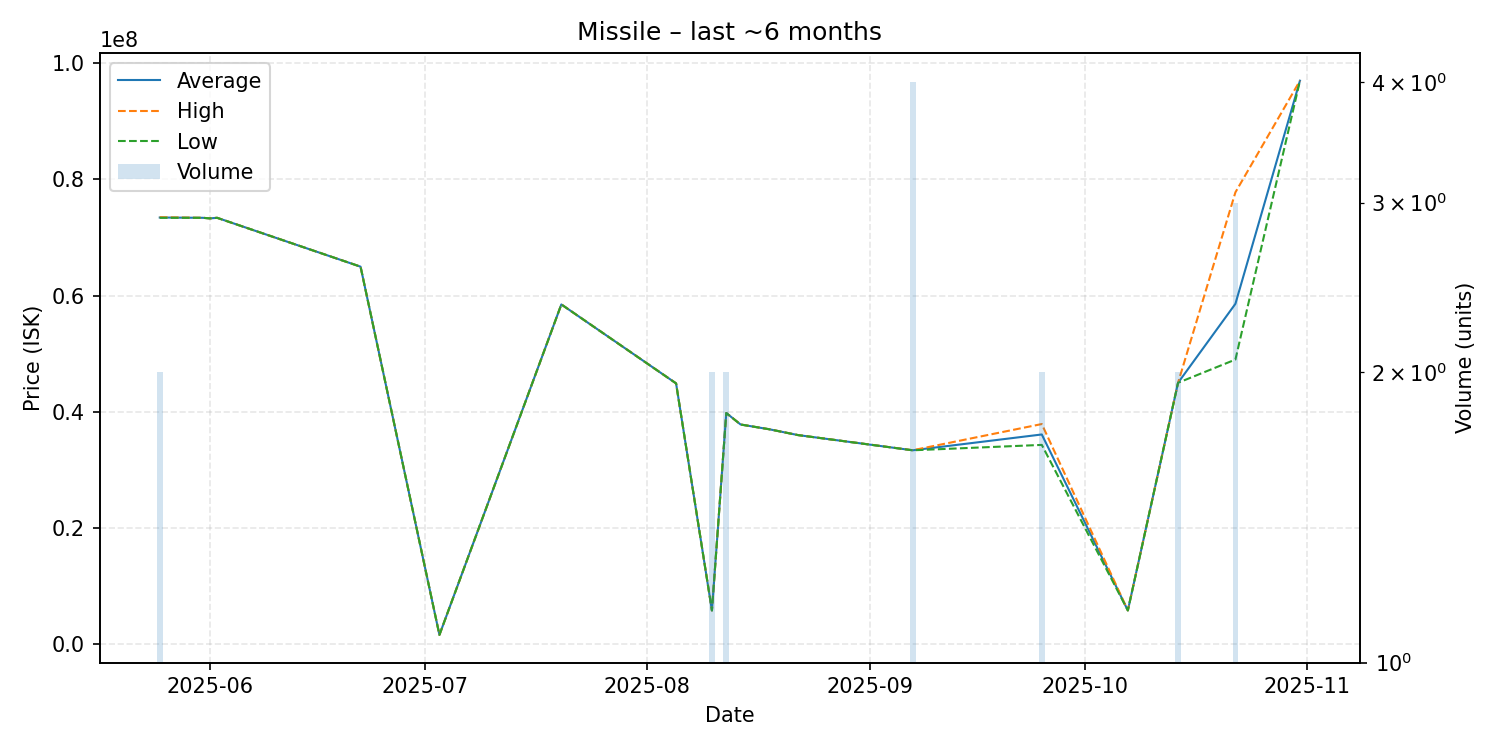

Values plotted in this chart, from the file beside it:
date, average, highest, lowest, order_count, volume
2025-05-25, 73450000, 73500000, 73400000, 2, 2
2025-05-31, 73400000, 73400000, 73400000, 1, 1
2025-06-01, 73300000, 73300000, 73300000, 1, 1
2025-06-02, 73400000, 73400000, 73400000, 1, 1
2025-06-22, 64990000, 64990000, 64990000, 1, 1
2025-07-03, 1608000, 1608000, 1608000, 1, 1
2025-07-20, 58490000, 58490000, 58490000, 1, 1
2025-08-05, 44900000, 44900000, 44900000, 1, 1
2025-08-10, 5810000, 5810000, 5810000, 1, 2
2025-08-12, 39800000, 39800000, 39800000, 1, 2
2025-08-14, 37820000, 37820000, 37820000, 1, 1
2025-08-18, 37000000, 37000000, 37000000, 1, 1
2025-08-22, 36000000, 36000000, 36000000, 1, 1
2025-09-07, 33382500, 33390000, 33380000, 4, 4
2025-09-25, 36105000, 37900000, 34310000, 2, 2
2025-10-07, 5813000, 5813000, 5813000, 1, 1
2025-10-14, 45000000, 45000000, 45000000, 2, 2
2025-10-22, 58596667, 77790000, 49000000, 2, 3
2025-10-31, 97000000, 97000000, 97000000, 1, 1
